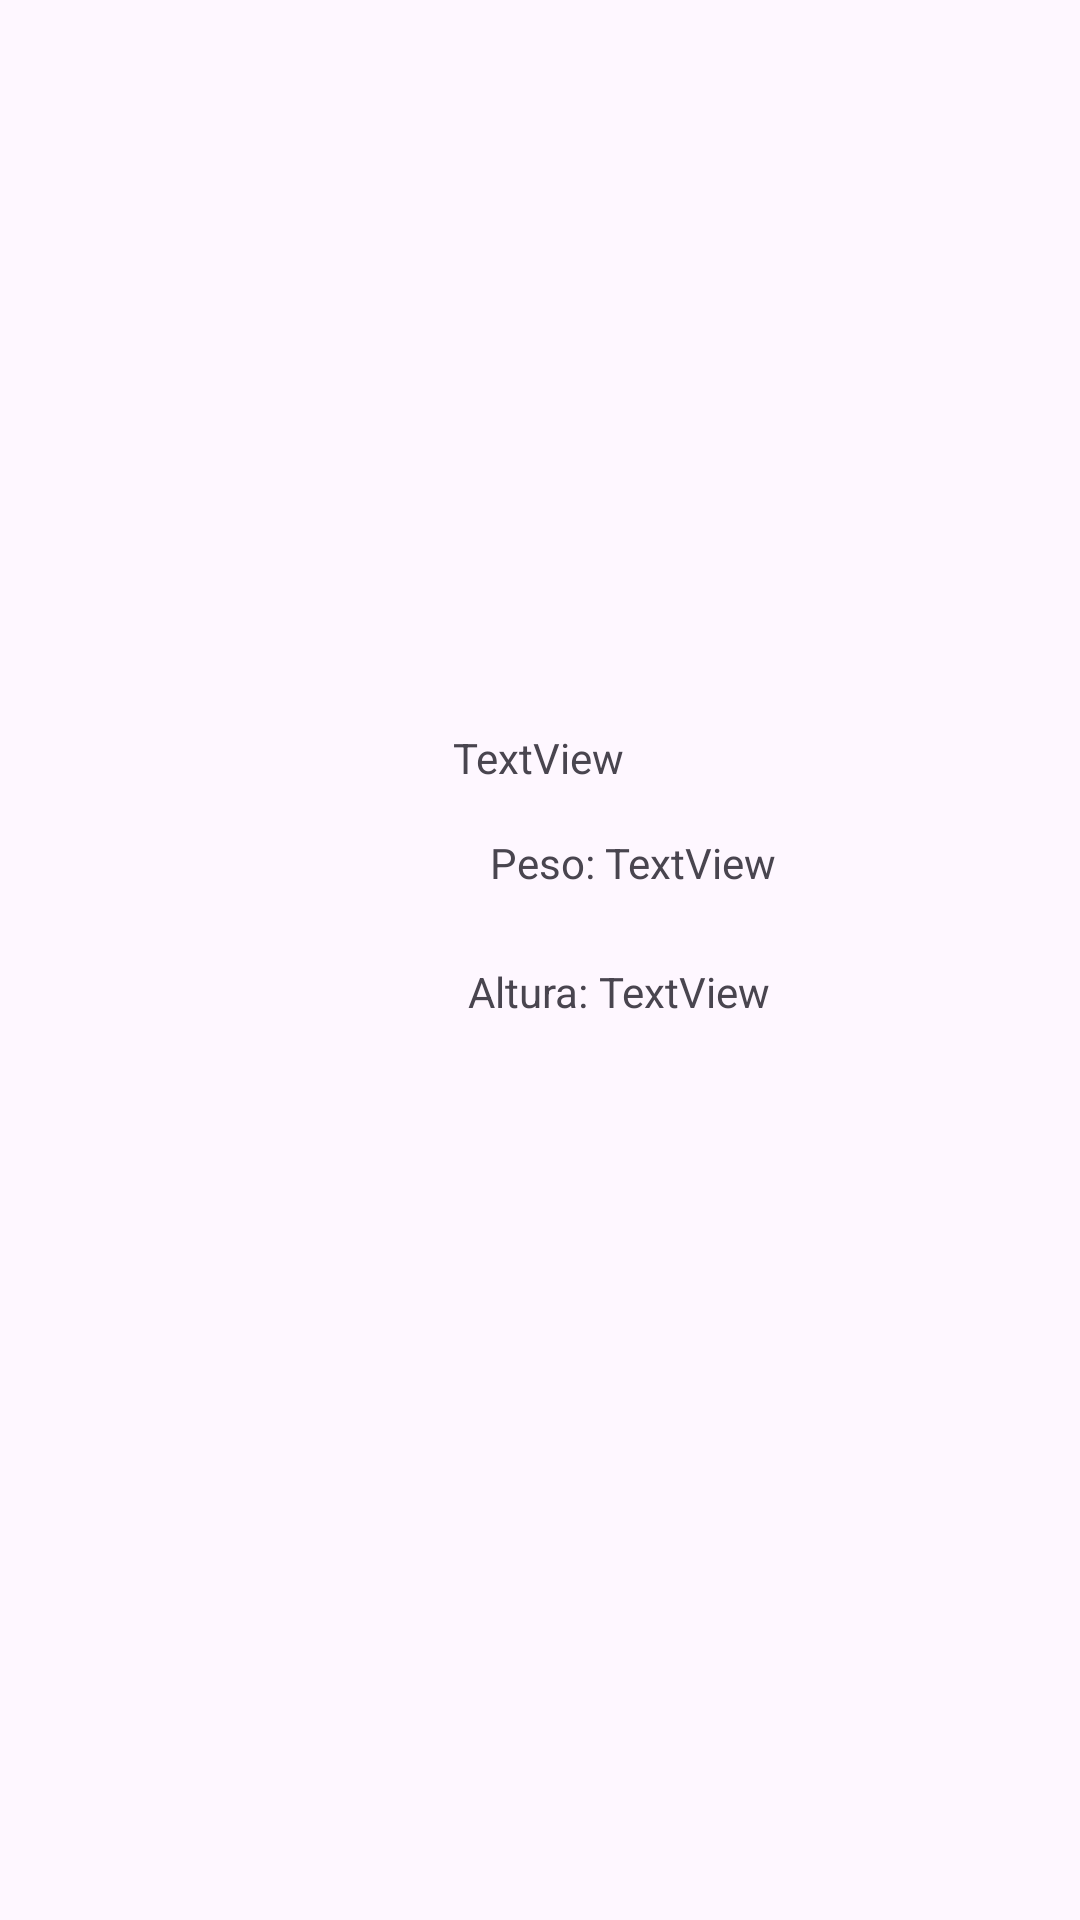

Write the Android layout XML for this screen, with the resource values it uses.
<!-- AndroidManifest.xml: application theme Theme.Pokemon_Aaron -->
<!-- res/layout/fragment_second.xml -->
<?xml version="1.0" encoding="utf-8"?>
    <androidx.constraintlayout.widget.ConstraintLayout xmlns:android="http://schemas.android.com/apk/res/android"
        xmlns:app="http://schemas.android.com/apk/res-auto"
        xmlns:tools="http://schemas.android.com/tools"
        android:layout_width="match_parent"
        android:layout_height="match_parent"
        android:fillViewport="true"
        tools:context=".FirstFragment"
        android:padding="16dp" >

    <TextView
        android:id="@+id/INombre"
        android:layout_width="wrap_content"
        android:layout_height="wrap_content"
        android:layout_marginTop="16dp"
        android:text="TextView"
        app:layout_constraintEnd_toEndOf="parent"
        app:layout_constraintHorizontal_bias="0.498"
        app:layout_constraintStart_toStartOf="parent"
        app:layout_constraintTop_toBottomOf="@+id/IFoto" />

    <TextView
        android:id="@+id/tpeso"
        android:layout_width="wrap_content"
        android:layout_height="wrap_content"
        android:layout_marginStart="144dp"
        android:layout_marginTop="16dp"
        android:text=" Peso: "
        app:layout_constraintStart_toStartOf="parent"
        app:layout_constraintTop_toBottomOf="@+id/INombre" />

    <TextView
        android:id="@+id/tAltura"
        android:layout_width="wrap_content"
        android:layout_height="wrap_content"
        android:layout_marginStart="140dp"
        android:layout_marginTop="24dp"
        android:text="Altura: "
        app:layout_constraintStart_toStartOf="parent"
        app:layout_constraintTop_toBottomOf="@+id/tpeso" />

    <TextView
        android:id="@+id/IPeso"
        android:layout_width="wrap_content"
        android:layout_height="wrap_content"
        android:text="TextView"
        app:layout_constraintEnd_toEndOf="parent"
        app:layout_constraintHorizontal_bias="0.0"
        app:layout_constraintStart_toEndOf="@+id/tpeso"
        app:layout_constraintTop_toTopOf="@+id/tpeso" />

    <TextView
        android:id="@+id/IAltura"
        android:layout_width="wrap_content"
        android:layout_height="wrap_content"
        android:text="TextView"
        app:layout_constraintEnd_toEndOf="parent"
        app:layout_constraintHorizontal_bias="0.0"
        app:layout_constraintStart_toEndOf="@+id/tAltura"
        app:layout_constraintTop_toTopOf="@+id/tAltura" />

    <ImageView
        android:id="@+id/IFoto"
        android:layout_width="186dp"
        android:layout_height="183dp"
        android:layout_marginTop="28dp"
        app:layout_constraintEnd_toEndOf="parent"
        app:layout_constraintHorizontal_bias="0.497"
        app:layout_constraintStart_toStartOf="parent"
        app:layout_constraintTop_toTopOf="parent"
        tools:src="@tools:sample/avatars" />
</androidx.constraintlayout.widget.ConstraintLayout>
<!-- resources referenced by this layout -->
<resources>
  <style name="Theme.Pokemon_Aaron" parent="Base.Theme.Pokemon_Aaron" />
  <style name="Base.Theme.Pokemon_Aaron" parent="Theme.Material3.DayNight.NoActionBar">
          
          
      </style>
</resources>
